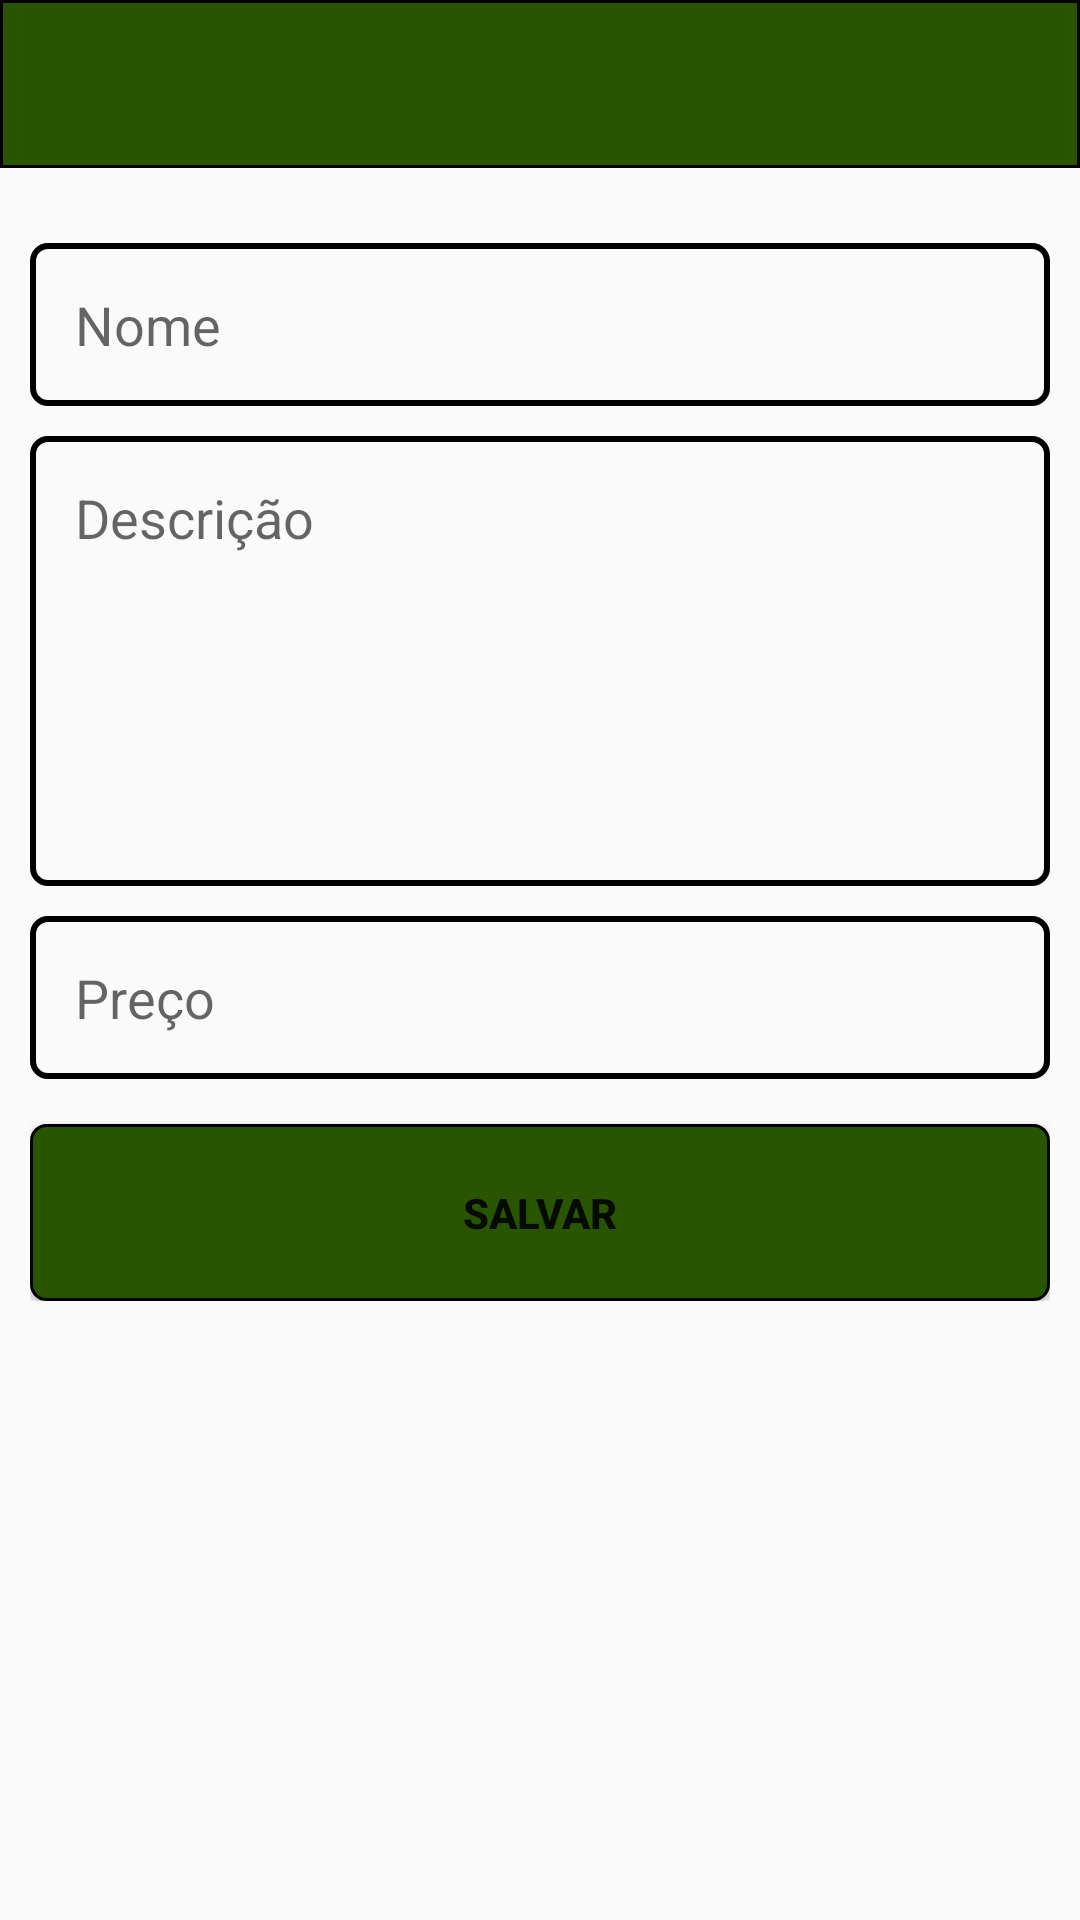

The Android layout XML behind this screen, and the referenced resources:
<!-- AndroidManifest.xml: application theme Theme.AppCompat.Light.NoActionBar -->
<!-- res/layout/activity_formulario_produto.xml -->
<?xml version="1.0" encoding="utf-8"?>
<android.support.constraint.ConstraintLayout xmlns:android="http://schemas.android.com/apk/res/android"
    xmlns:app="http://schemas.android.com/apk/res-auto"
    xmlns:tools="http://schemas.android.com/tools"
    android:layout_width="match_parent"
    android:layout_height="match_parent"
    tools:context=".View.FormularioAlunoActivity">

    <include layout="@layout/toolbar"
        android:id="@+id/toolbar"/>

    <LinearLayout
        app:layout_constraintTop_toBottomOf="@id/toolbar"
        android:layout_width="match_parent"
        android:layout_height="wrap_content"
        android:orientation="vertical"
        android:layout_marginLeft="10dp"
        android:layout_marginRight="10dp"
        android:layout_marginTop="25dp">

        <EditText
            android:id="@+id/edit_nomeProduto"
            android:layout_width="match_parent"
            android:layout_height="wrap_content"
            android:hint="Nome"
            android:inputType="textPersonName"
            android:maxLength="50"
            android:padding="15dp"
            android:layout_marginBottom="10dp"
            android:background="@drawable/edit_text"
            tools:ignore="InvalidId,MissingConstraints" />

        <EditText
            android:id="@+id/edit_descricaoProduto"
            android:layout_width="match_parent"
            android:layout_height="150dp"
            android:gravity="start"
            android:hint="Descrição"
            android:padding="15dp"
            android:background="@drawable/edit_text"
            android:layout_marginBottom="10dp"
            android:inputType="textMultiLine"
            android:maxLength="300"
            tools:ignore="InvalidId,MissingConstraints" />

        <EditText
            android:id="@+id/edit_precoProduto"
            android:layout_width="match_parent"
            android:layout_height="wrap_content"
            android:hint="Preço"
            android:padding="15dp"
            android:background="@drawable/edit_text"
            android:layout_marginBottom="15dp"
            android:inputType="numberDecimal"
            tools:ignore="InvalidId,MissingConstraints" />

        <Button
            android:id="@+id/btn_salvarProduto"
            android:layout_width="match_parent"
            android:layout_height="wrap_content"
            android:textSize="14sp"
            android:textStyle="bold"
            android:background="@drawable/button"
            android:padding="20dp"
            android:text="Salvar"/>

    </LinearLayout>

</android.support.constraint.ConstraintLayout>
<!-- res/layout/toolbar.xml (included above) -->
<?xml version="1.0" encoding="utf-8"?>
<android.support.v7.widget.Toolbar xmlns:android="http://schemas.android.com/apk/res/android"
    android:id="@+id/toolbar"
    android:layout_width="match_parent"
    android:layout_height="wrap_content"
    xmlns:app="http://schemas.android.com/apk/res-auto"
    android:background="@drawable/toolbar_shape"
    app:titleTextColor="@color/white">

</android.support.v7.widget.Toolbar>
<!-- resources referenced by this layout -->
<resources>
  <color name="white">#FFFFFFFF</color>
  <!-- drawable button (drawable) -->
  <?xml version="1.0" encoding="utf-8"?>
  <shape xmlns:android="http://schemas.android.com/apk/res/android">
      <corners android:radius="5dp"/>
      <solid android:color="@color/dark_green"/>
      <stroke  android:width="1dp"
          android:color="@color/black"/>
  </shape>
  <!-- drawable edit_text (drawable) -->
  <?xml version="1.0" encoding="utf-8"?>
  <shape xmlns:android="http://schemas.android.com/apk/res/android">
      <corners android:radius="5dp"/>
  
      <stroke android:width="2dp"/>
  </shape>
  <!-- drawable toolbar_shape (drawable) -->
  <?xml version="1.0" encoding="utf-8"?>
  <shape xmlns:android="http://schemas.android.com/apk/res/android">
         <solid android:color="@color/dark_green"/>
         <stroke android:width="1dp"/>
  </shape>
  <color name="dark_green">#295400</color>
  <color name="black">#FF000000</color>
</resources>
